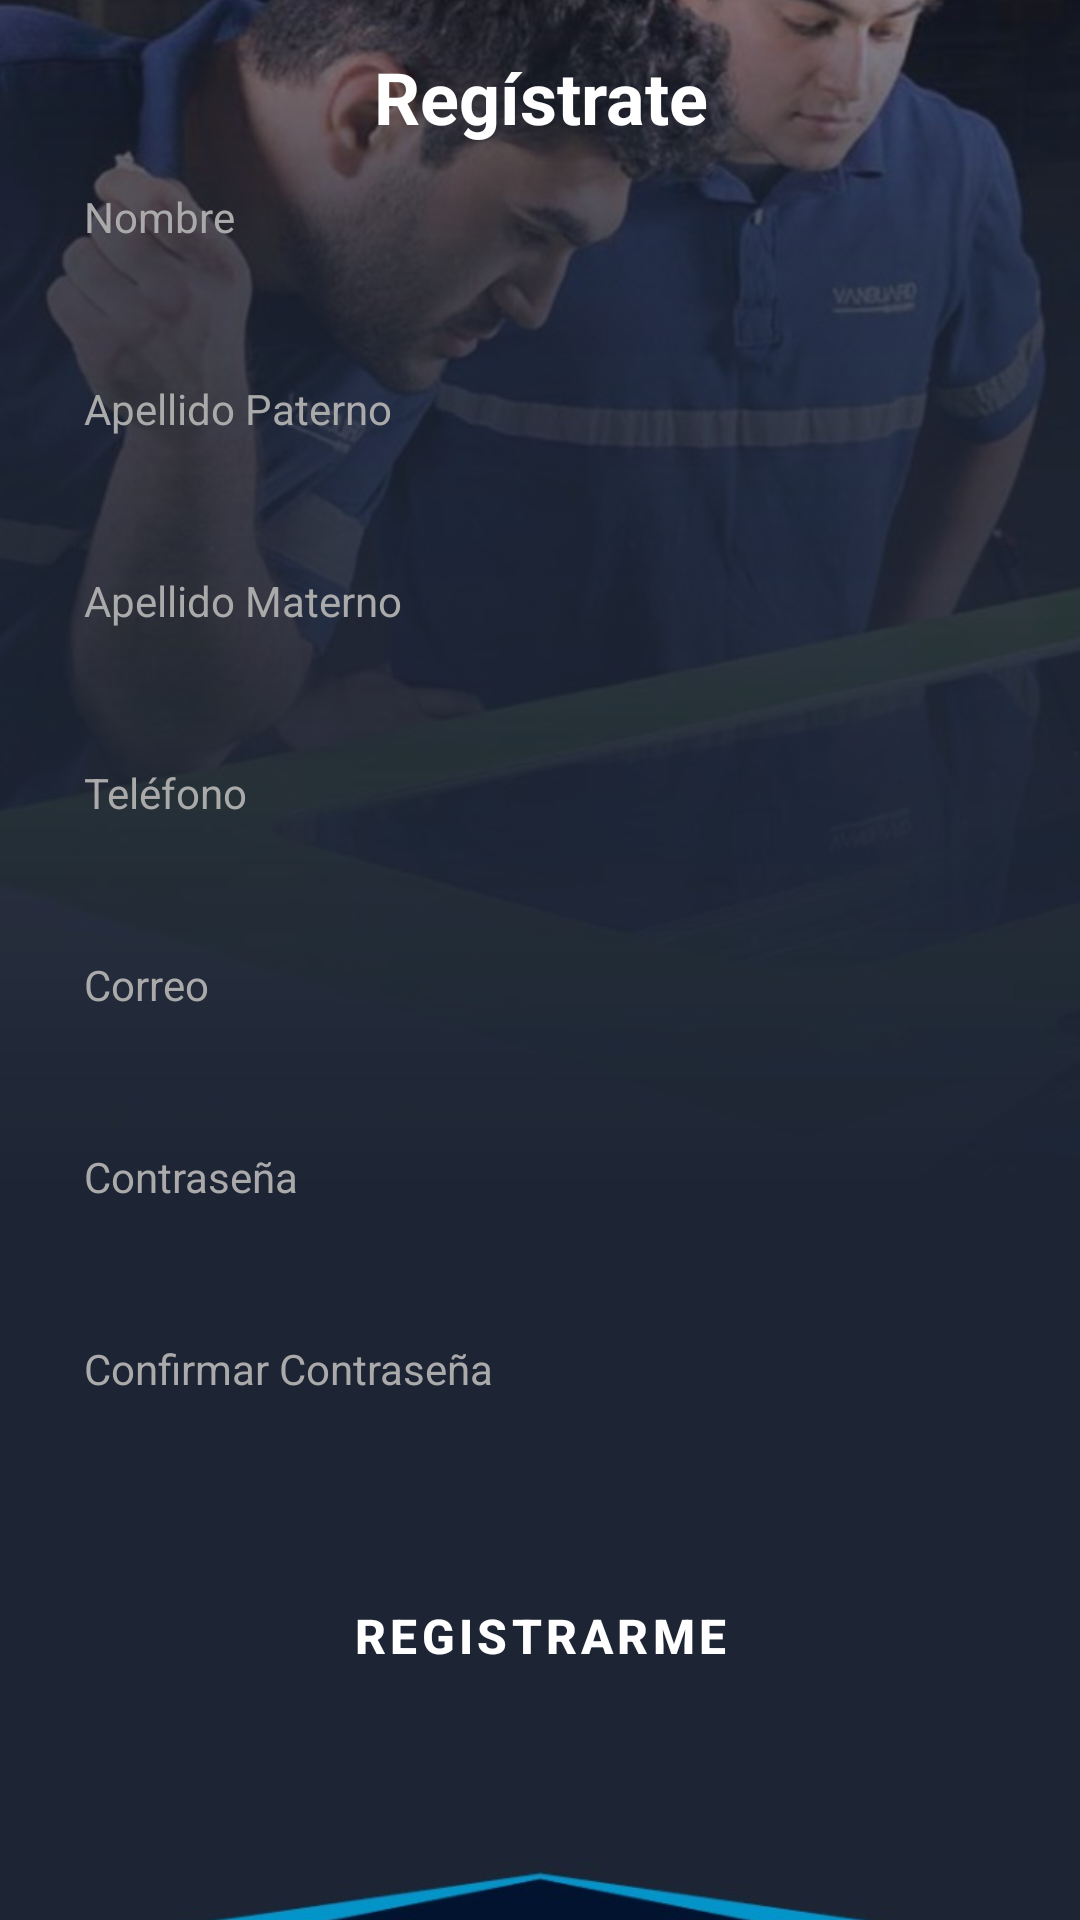

This screen was rendered from an Android layout file. Write that file and the resources it references.
<!-- AndroidManifest.xml: activity theme Theme.Administrador.NoActionBar -->
<!-- res/layout/activity_register.xml -->
<?xml version="1.0" encoding="utf-8"?>
<androidx.constraintlayout.widget.ConstraintLayout
    xmlns:android="http://schemas.android.com/apk/res/android"
    xmlns:tools="http://schemas.android.com/tools"
    android:layout_width="match_parent"
    android:layout_height="match_parent">

    
    <ImageView
        android:layout_width="match_parent"
        android:layout_height="match_parent"
        android:src="@drawable/background_image"
        android:scaleType="centerCrop" />

    <LinearLayout
        android:layout_width="match_parent"
        android:layout_height="match_parent"
        android:gravity="center"
        android:orientation="vertical"
        android:padding="16dp"
        tools:context=".RegisterActivity">

        
        <TextView
            android:id="@+id/tvLoginTitle"
            android:layout_width="wrap_content"
            android:layout_height="wrap_content"
            android:layout_gravity="center"
            android:gravity="center"
            android:text="Regístrate"
            android:textColor="@android:color/white"
            android:textSize="24sp"
            android:textStyle="bold" />

        
        <EditText
            android:id="@+id/etFullName"
            android:layout_width="match_parent"
            android:layout_height="48dp"
            android:layout_marginBottom="16dp"
            android:background="@drawable/rounded_edittext"
            android:hint="Nombre"
            android:inputType="text"
            android:padding="12dp"
            android:textColor="@android:color/white"
            android:textColorHint="@android:color/darker_gray"
            android:textSize="14sp" />

        
        <EditText
            android:id="@+id/etLastNamePaterno"
            android:layout_width="match_parent"
            android:layout_height="48dp"
            android:layout_marginBottom="16dp"
            android:background="@drawable/rounded_edittext"
            android:hint="Apellido Paterno"
            android:inputType="text"
            android:padding="12dp"
            android:textColor="@android:color/white"
            android:textColorHint="@android:color/darker_gray"
            android:textSize="14sp" />

        
        <EditText
            android:id="@+id/etLastNameMaterno"
            android:layout_width="match_parent"
            android:layout_height="48dp"
            android:layout_marginBottom="16dp"
            android:background="@drawable/rounded_edittext"
            android:hint="Apellido Materno"
            android:inputType="text"
            android:padding="12dp"
            android:textColor="@android:color/white"
            android:textColorHint="@android:color/darker_gray"
            android:textSize="14sp" />

        
        <EditText
            android:id="@+id/etPhone"
            android:layout_width="match_parent"
            android:layout_height="48dp"
            android:layout_marginBottom="16dp"
            android:background="@drawable/rounded_edittext"
            android:hint="Teléfono"
            android:inputType="number"
            android:maxLength="10"
            android:padding="12dp"
            android:textColor="@android:color/white"
            android:textColorHint="@android:color/darker_gray"
            android:textSize="14sp" />


        
        <EditText
            android:id="@+id/etEmail"
            android:layout_width="match_parent"
            android:layout_height="48dp"
            android:layout_marginBottom="16dp"
            android:background="@drawable/rounded_edittext"
            android:hint="Correo"
            android:inputType="textEmailAddress"
            android:padding="12dp"
            android:textColor="@android:color/white"
            android:textColorHint="@android:color/darker_gray"
            android:textSize="14sp" />

        
        <EditText
            android:id="@+id/etPasswordRegister"
            android:layout_width="match_parent"
            android:layout_height="48dp"
            android:layout_marginBottom="16dp"
            android:background="@drawable/rounded_edittext"
            android:hint="Contraseña"
            android:inputType="textPassword"
            android:padding="12dp"
            android:textColor="@android:color/white"
            android:textColorHint="@android:color/darker_gray"
            android:textSize="14sp" />

        
        <EditText
            android:id="@+id/etConfirmPassword"
            android:layout_width="match_parent"
            android:layout_height="48dp"
            android:layout_marginBottom="24dp"
            android:background="@drawable/rounded_edittext"
            android:hint="Confirmar Contraseña"
            android:inputType="textPassword"
            android:padding="12dp"
            android:textColor="@android:color/white"
            android:textColorHint="@android:color/darker_gray"
            android:textSize="14sp" />

        <Button
            android:id="@+id/btnRegister"
            android:layout_width="match_parent"
            android:layout_height="48dp"
            android:layout_marginTop="16dp"
            android:layout_marginBottom="16dp"
            android:background="@drawable/rounded_corners"
            android:backgroundTint="@color/colorAccent"
            android:gravity="center"
            android:padding="8dp"
            android:text="Registrarme"
            android:textSize="16sp"
            android:textColor="@android:color/white"
            android:textStyle="bold" />




        
        <Button
            android:id="@+id/btnGoogleRegister"
            android:layout_width="match_parent"
            android:layout_height="wrap_content"
            android:layout_marginTop="10dp"
            android:background="@drawable/rounded_google_button"
            android:backgroundTint="@android:color/white"
            android:padding="12dp"
            android:text="Registro con Google"
            android:textColor="@android:color/white"
            android:textSize="16sp"
            android:textStyle="bold" />


        
        <TextView
            android:id="@+id/tvLogin"
            android:layout_width="wrap_content"
            android:layout_height="wrap_content"
            android:layout_gravity="center"
            android:gravity="center"
            android:padding="16dp"
            android:text="¿Ya tienes una cuenta? Inicia Sesión"
            android:textColor="@color/gray1"
            android:textSize="16sp" />

    </LinearLayout>

</androidx.constraintlayout.widget.ConstraintLayout>
<!-- resources referenced by this layout -->
<resources>
  <color name="colorAccent">#ffc107</color>
  <color name="gray1">#A2A4A4</color>
  <!-- drawable background_image: jpeg bitmap (drawable, 78985 bytes) -->
  <!-- drawable rounded_google_button (drawable) -->
  <?xml version="1.0" encoding="utf-8"?>
  <selector xmlns:android="http://schemas.android.com/apk/res/android">
      <shape xmlns:android="http://schemas.android.com/apk/res/android"
          android:shape="rectangle">
          <corners android:radius="16dp"/>
          <solid android:color="@android:color/white"/>
          <stroke android:width="1dp" android:color="@android:color/darker_gray"/>
      </shape>
  
  </selector>
  <style name="Theme.Administrador.NoActionBar">
          <item name="windowActionBar">false</item>
          <item name="windowNoTitle">true</item>
      </style>
</resources>
